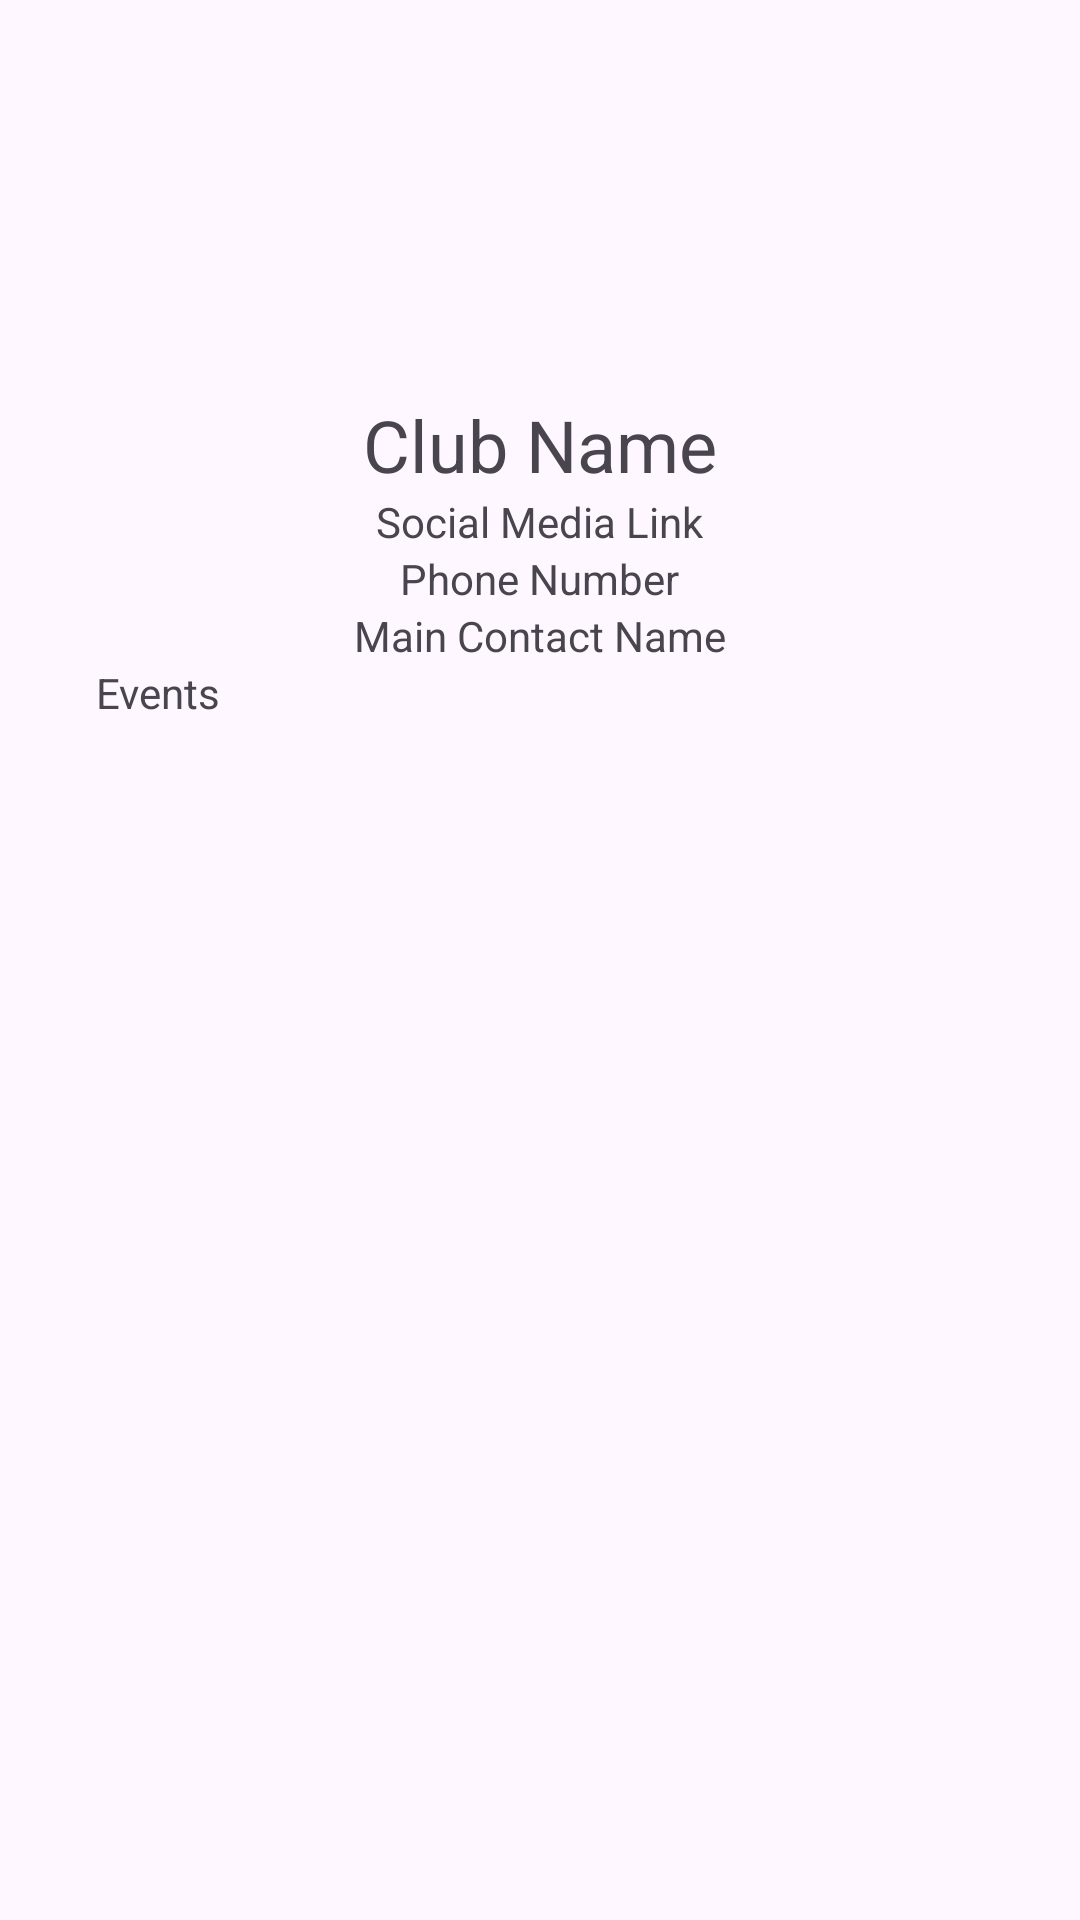

Layout XML and referenced resources for this Android screen:
<!-- AndroidManifest.xml: application theme Theme.CyclingApp -->
<!-- res/layout/activity_profile_page.xml -->
<ScrollView xmlns:android="http://schemas.android.com/apk/res/android"
    xmlns:tools="http://schemas.android.com/tools"
    android:layout_width="match_parent"
    android:layout_height="match_parent"
    android:padding="16dp"
    android:visibility="visible"
    tools:visibility="visible">

    <LinearLayout
        android:id="@+id/Events"
        android:layout_width="match_parent"
        android:layout_height="wrap_content"
        android:orientation="vertical"
        android:padding="16dp">

        <ImageView
            android:id="@+id/clubLogo"
            android:layout_width="100dp"
            android:layout_height="100dp"
            android:layout_gravity="center_horizontal"
            android:src="@drawable/ic_launcher_background" />

        <TextView
            android:id="@+id/clubName"
            android:layout_width="wrap_content"
            android:layout_height="wrap_content"
            android:layout_gravity="center_horizontal"
            android:text="Club Name"
            android:textSize="24sp" />

        <TextView
            android:id="@+id/socialMediaLink"
            android:layout_width="wrap_content"
            android:layout_height="wrap_content"
            android:layout_gravity="center_horizontal"
            android:text="Social Media Link" />

        <TextView
            android:id="@+id/phoneNumber"
            android:layout_width="wrap_content"
            android:layout_height="wrap_content"
            android:layout_gravity="center_horizontal"
            android:text="Phone Number" />

        <TextView
            android:id="@+id/mainContactName"
            android:layout_width="wrap_content"
            android:layout_height="wrap_content"
            android:layout_gravity="center_horizontal"
            android:text="Main Contact Name" />

        <TextView
            android:id="@+id/EventsList"
            android:layout_width="match_parent"
            android:layout_height="wrap_content"
            android:text="Events" />

        <androidx.recyclerview.widget.RecyclerView
            android:id="@+id/clubEvents"
            android:layout_width="match_parent"
            android:layout_height="match_parent" />


    </LinearLayout>
</ScrollView>
<!-- resources referenced by this layout -->
<resources>
  <style name="Theme.CyclingApp" parent="Base.Theme.CyclingApp" />
  <style name="Base.Theme.CyclingApp" parent="Theme.Material3.DayNight.NoActionBar">
          
          
      </style>
</resources>
